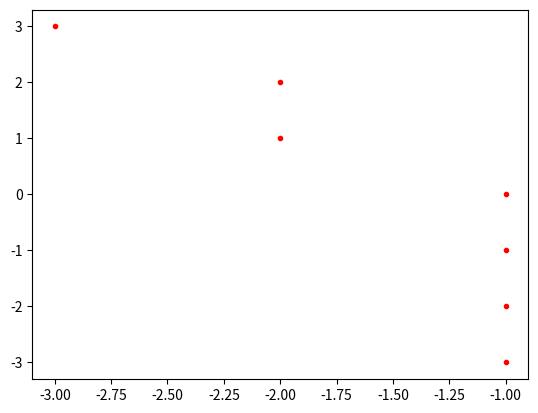

The matplotlib source for this figure:
# [redacted]
# [redacted]
# Kelas : D4 Manajemen Informatika 2020A

import matplotlib.pyplot as plt


def DDALine(x1, y1, x2, y2, color):
    dx = x2 - x1
    dy = y2 - y1
   
    steps = abs(dx) if abs(dx) > abs(dy) else abs(dy)
         
    Xinc = float(dx / steps)
    Yinc = float(dy / steps)
    
        
    for i in range(0, int(steps + 1)):
        plt.plot(int(x1), int(y1), color)
        x1 += Xinc
        y1 += Yinc
    plt.show()


def main():
    x = int(-3)
    y = int(3)
    xEnd = int(-1)
    yEnd = int(-3)
    color = "r."
    DDALine(x, y, xEnd, yEnd, color)


if __name__ == '__main__':
    main()